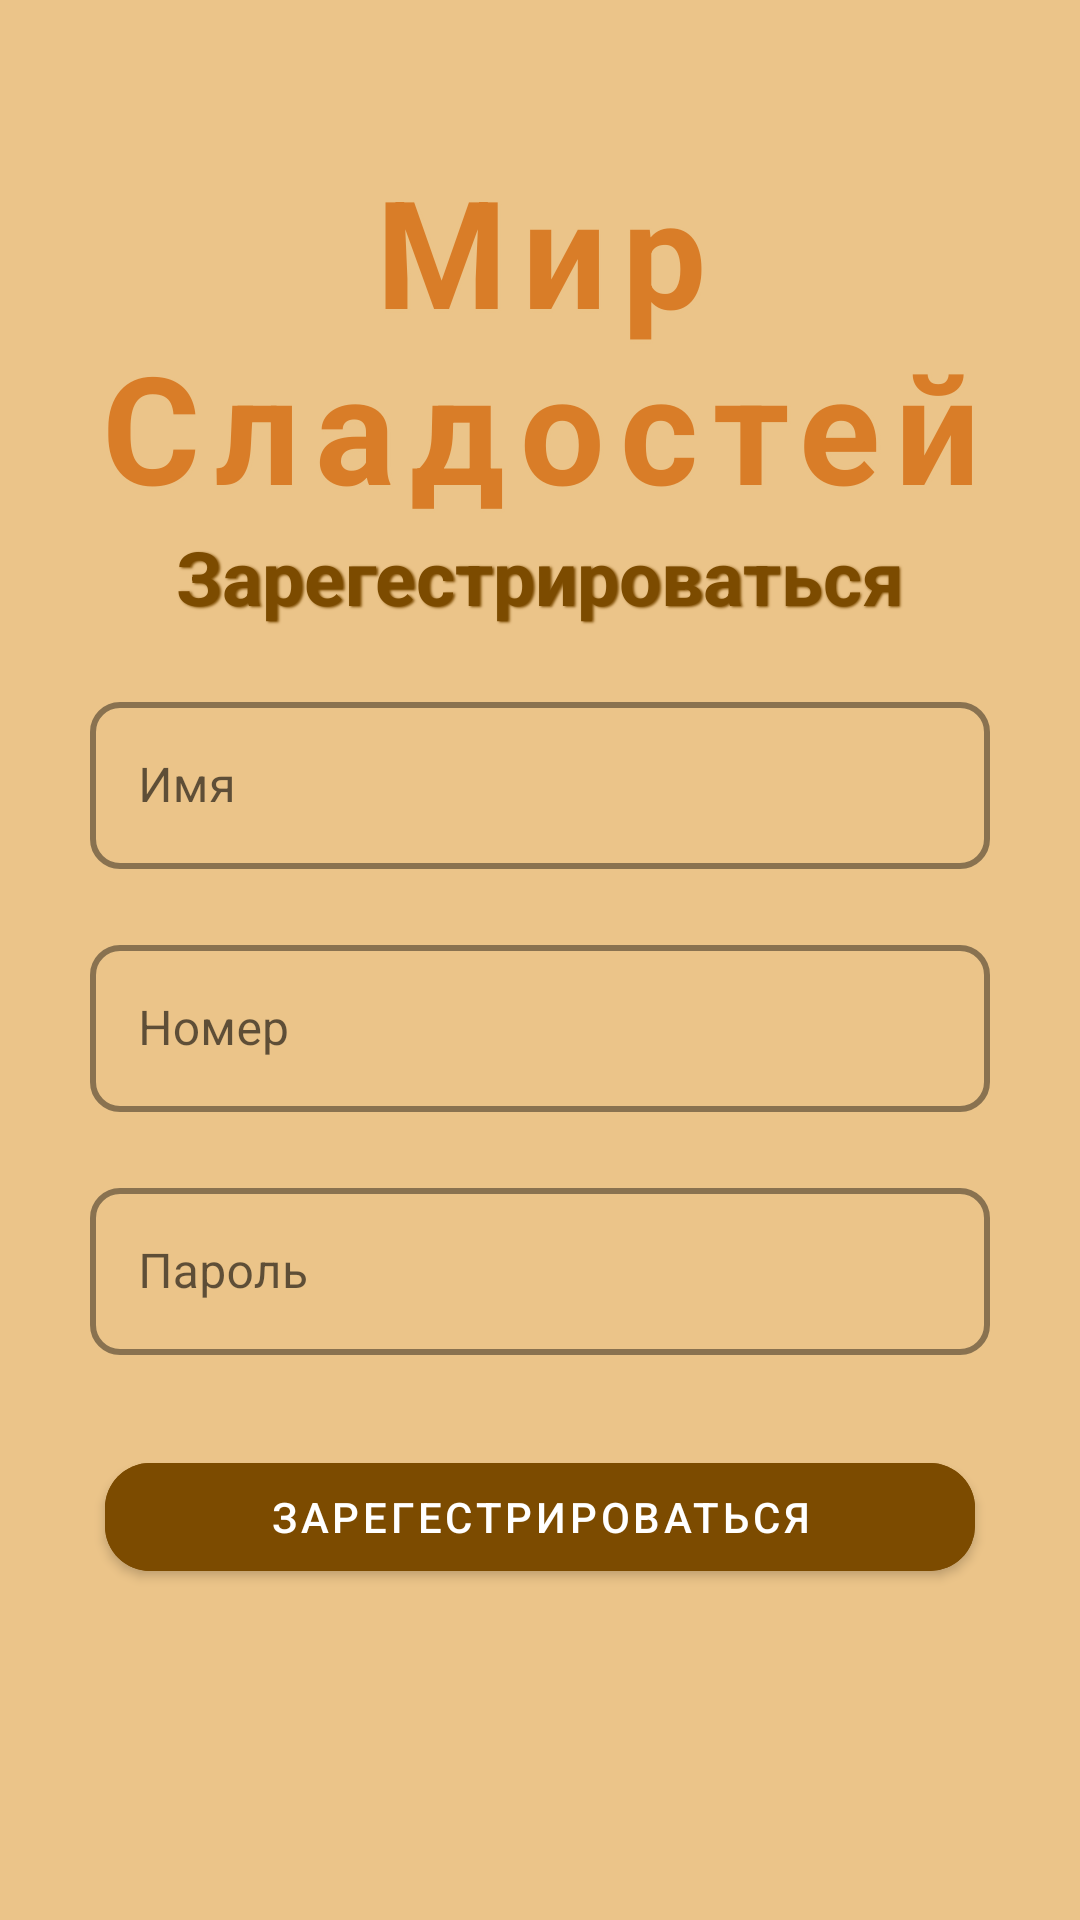

Write the Android layout XML for this screen, with the resource values it uses.
<!-- AndroidManifest.xml: application theme Theme.DamirProject2 -->
<!-- res/layout/activity_login_page.xml -->
<?xml version="1.0" encoding="utf-8"?>
<androidx.constraintlayout.widget.ConstraintLayout xmlns:android="http://schemas.android.com/apk/res/android"
    xmlns:app="http://schemas.android.com/apk/res-auto"
    xmlns:tools="http://schemas.android.com/tools"
    android:layout_width="match_parent"
    android:layout_height="match_parent"
    tools:context=".MainActivity"
    android:background="#EBC489">
    <TextView
        android:id="@+id/text_title"
        app:layout_constraintTop_toTopOf="parent"
        app:layout_constraintEnd_toEndOf="parent"
        app:layout_constraintStart_toStartOf="parent"
        android:layout_width="wrap_content"
        android:layout_height="wrap_content"
        android:textSize="50sp"
        android:text="Мир Сладостей"
        android:textStyle="bold"
        android:textAllCaps="false"
        android:layout_marginTop="50dp"
        android:layout_marginBottom="50dp"
        android:shadowColor="#EBC489"
        android:shadowDx="1.5"
        android:shadowDy="1.3"
        android:shadowRadius="1.6"
        android:gravity="center"
        android:letterSpacing="0.1"
        android:textColor="#D97D28"/>
    <TextView
        android:id="@+id/text_subtitle"
        android:layout_width="wrap_content"
        android:layout_height="wrap_content"
        android:shadowColor="#7C4B00"
        android:shadowDx="1.5"
        android:shadowDy="1.3"
        android:textStyle="bold"
        android:shadowRadius="1.6"
        android:text="Зарегестрироваться"
        android:textAllCaps="false"
        android:textColor="#7C4B00"
        android:textSize="25sp"
        app:layout_constraintLeft_toLeftOf="parent"
        app:layout_constraintRight_toRightOf="parent"
        app:layout_constraintTop_toBottomOf="@id/text_title" />

    <LinearLayout
        android:id="@+id/linearLayout"
        android:layout_width="match_parent"
        android:layout_height="wrap_content"
        android:layout_marginTop="40dp"
        android:orientation="vertical"
        android:paddingStart="30dp"
        android:paddingEnd="30dp"
        app:layout_constraintTop_toTopOf="parent"
        app:layout_constraintEnd_toEndOf="parent"
        app:layout_constraintBottom_toBottomOf="parent"
        app:layout_constraintStart_toStartOf="parent">

        <com.google.android.material.textfield.TextInputLayout
            android:id="@+id/name_text_field"
            style="@style/Widget.MaterialComponents.TextInputLayout.OutlinedBox"
            android:layout_width="match_parent"
            android:layout_height="wrap_content"
            android:hint="Имя"
            app:boxCornerRadiusBottomEnd="10dp"
            app:boxCornerRadiusBottomStart="10dp"
            app:boxCornerRadiusTopEnd="10dp"
            app:boxCornerRadiusTopStart="10dp"
            app:boxStrokeColor="#7C4B00"
            app:boxStrokeWidth="2dp">

            <com.google.android.material.textfield.TextInputEditText
                android:layout_width="match_parent"
                android:layout_height="wrap_content"
                android:inputType="textPersonName" />

        </com.google.android.material.textfield.TextInputLayout>

        <com.google.android.material.textfield.TextInputLayout
            android:id="@+id/number_text_field"
            style="@style/Widget.MaterialComponents.TextInputLayout.OutlinedBox"
            android:layout_width="match_parent"
            android:layout_height="wrap_content"
            android:layout_marginTop="20dp"
            android:hint="Номер"
            app:boxCornerRadiusBottomEnd="10dp"
            app:boxCornerRadiusBottomStart="10dp"
            app:boxCornerRadiusTopEnd="10dp"
            app:boxCornerRadiusTopStart="10dp"
            app:boxStrokeColor="#7C4B00"
            app:boxStrokeWidth="2dp">

            <com.google.android.material.textfield.TextInputEditText
                android:layout_width="match_parent"
                android:layout_height="wrap_content"
                android:inputType="number" />

        </com.google.android.material.textfield.TextInputLayout>

        <com.google.android.material.textfield.TextInputLayout
            android:id="@+id/password_text_field"
            style="@style/Widget.MaterialComponents.TextInputLayout.OutlinedBox"
            android:layout_width="match_parent"
            android:layout_height="wrap_content"
            android:layout_marginTop="20dp"
            android:hint="Пароль"
            app:boxCornerRadiusBottomEnd="10dp"
            app:boxCornerRadiusBottomStart="10dp"
            app:boxCornerRadiusTopEnd="10dp"
            app:boxCornerRadiusTopStart="10dp"
            app:boxStrokeColor="#7C4B00"
            app:boxStrokeWidth="2dp">

            <com.google.android.material.textfield.TextInputEditText
                android:layout_width="match_parent"
                android:layout_height="wrap_content"
                android:inputType="textPassword" />

        </com.google.android.material.textfield.TextInputLayout>

    </LinearLayout>


    <com.google.android.material.button.MaterialButton
        android:id="@+id/login"
        android:layout_width="match_parent"
        android:layout_height="wrap_content"
        android:layout_marginStart="35dp"
        android:layout_marginTop="30dp"
        android:layout_marginEnd="35dp"
        android:backgroundTint="#7C4B00"
        android:text="Зарегестрироваться"
        app:cornerRadius="15dp"
        app:layout_constraintEnd_toEndOf="parent"
        app:layout_constraintStart_toStartOf="parent"
        app:layout_constraintTop_toBottomOf="@id/linearLayout" />

</androidx.constraintlayout.widget.ConstraintLayout>
<!-- resources referenced by this layout -->
<resources>
  <style name="Theme.DamirProject2" parent="Theme.MaterialComponents.DayNight.DarkActionBar">
          
          <item name="colorPrimary">@color/purple_500</item>
          <item name="colorPrimaryVariant">@color/purple_700</item>
          <item name="colorOnPrimary">@color/white</item>
          
          <item name="colorSecondary">@color/teal_200</item>
          <item name="colorSecondaryVariant">@color/teal_700</item>
          <item name="colorOnSecondary">@color/black</item>
          
          <item name="android:statusBarColor" tools:targetApi="l">?attr/colorPrimaryVariant</item>
          
      </style>
  <!-- not gathered from this repository: default colours our renderer supplied (Android Studio template values) -->
  <color name="purple_500">#FF6200EE</color>
  <color name="purple_700">#FF3700B3</color>
  <color name="teal_200">#FF03DAC5</color>
  <color name="teal_700">#FF018786</color>
  <color name="black">#FF000000</color>
  <color name="white">#FFFFFFFF</color>
</resources>
